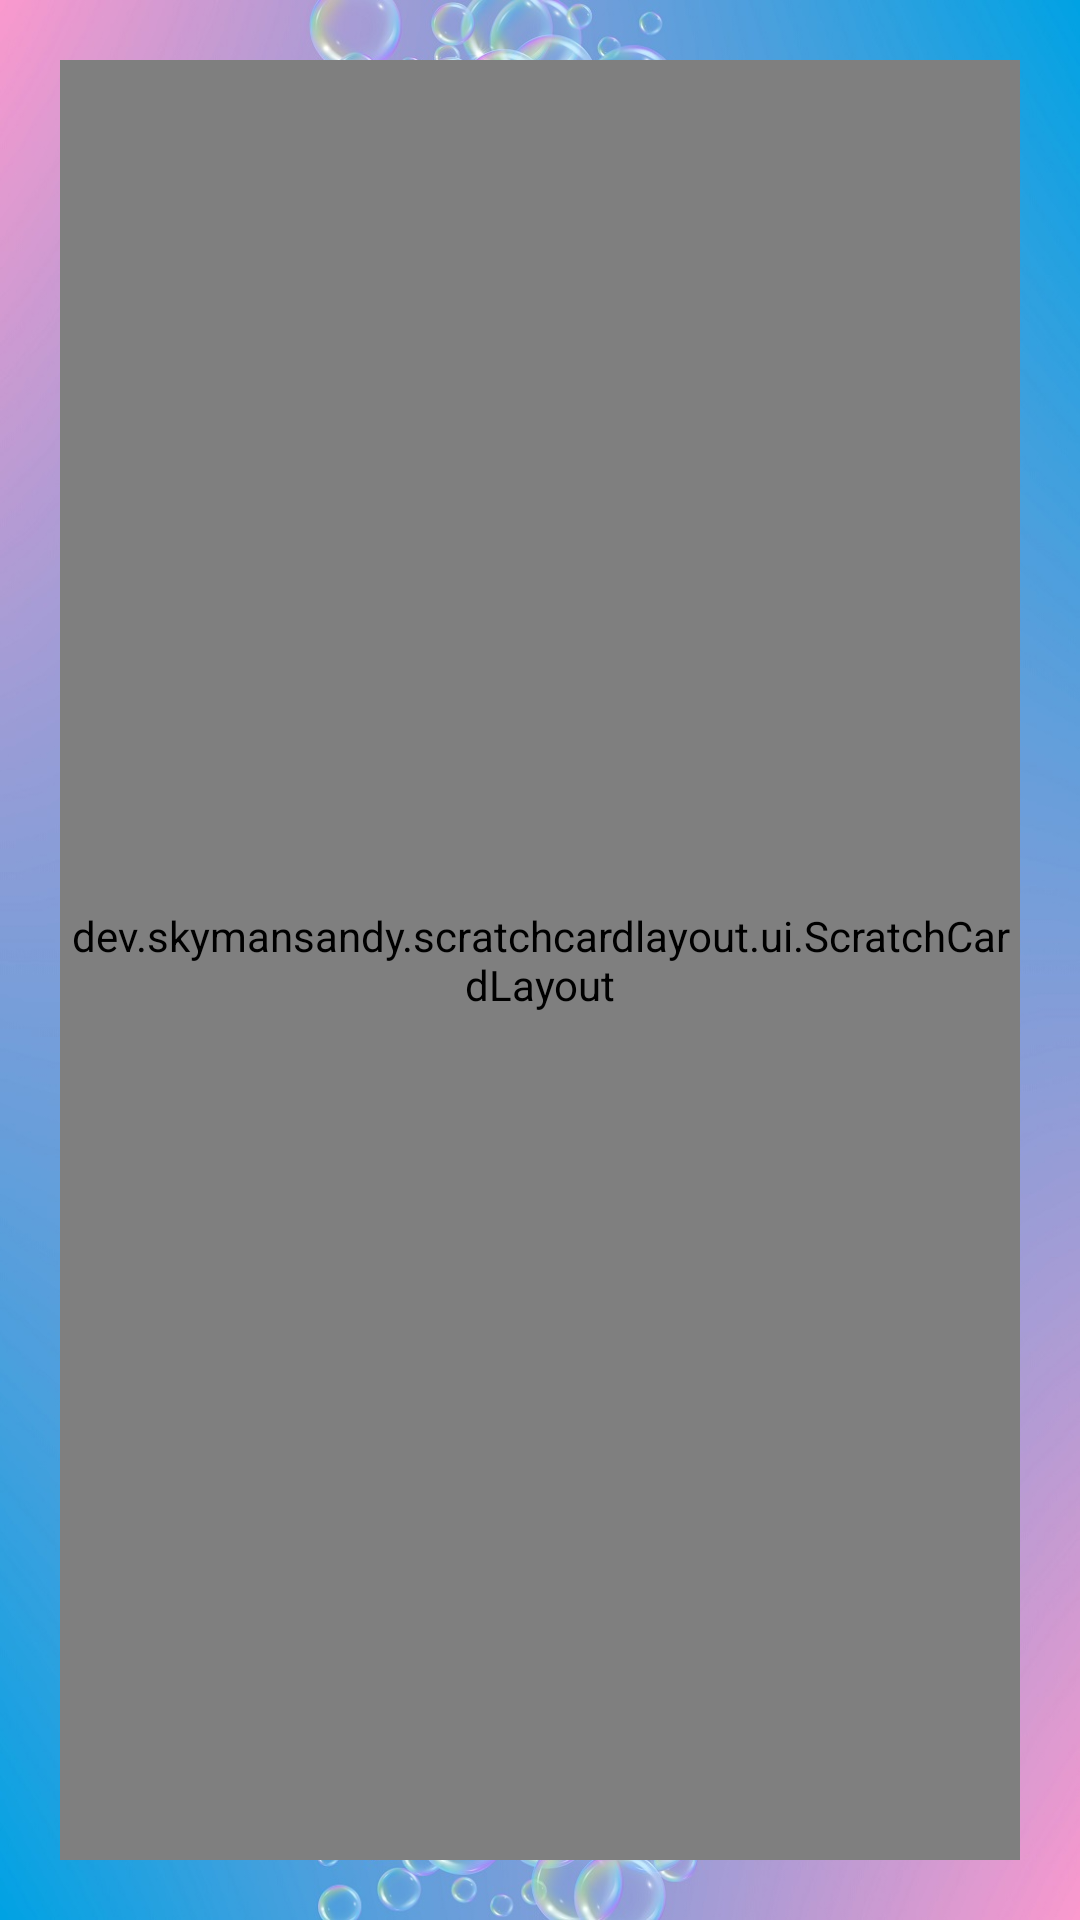

Layout XML and referenced resources for this Android screen:
<!-- AndroidManifest.xml: application theme Theme.CleanCarpetGame -->
<!-- res/layout/activity_game.xml -->
<?xml version="1.0" encoding="utf-8"?>
<layout xmlns:android="http://schemas.android.com/apk/res/android"
    xmlns:app="http://schemas.android.com/apk/res-auto">

    <data>
        <variable
            name="viewmodel"
            type="com.example.cleancarpetgame.game.viewmodel.GameViewModel" />
    </data>

    <androidx.constraintlayout.widget.ConstraintLayout
        android:layout_width="match_parent"
        android:layout_height="match_parent">

        <androidx.appcompat.widget.AppCompatImageView
            android:layout_width="match_parent"
            android:layout_height="match_parent"
            android:background="@drawable/background"
            android:scaleType="fitXY" />

        <dev.skymansandy.scratchcardlayout.ui.ScratchCardLayout
            android:id="@+id/scratch_card"
            android:layout_width="match_parent"
            android:layout_height="match_parent"
            app:scratchDrawable="@drawable/dirt"
            app:scratchEnabled="true"
            android:layout_margin="@dimen/margin_20"
            app:scratchRevealFullAtPercent="99"
            app:scratchWidth="@dimen/scratch_size">

            <androidx.appcompat.widget.AppCompatImageView
                android:id="@+id/carpet_iv"
                android:layout_width="match_parent"
                android:layout_height="match_parent"
                android:scaleType="fitXY" />
        </dev.skymansandy.scratchcardlayout.ui.ScratchCardLayout>


    </androidx.constraintlayout.widget.ConstraintLayout>
</layout>
<!-- resources referenced by this layout -->
<resources>
  <dimen name="margin_20">20dp</dimen>
  <dimen name="scratch_size">40dp</dimen>
  <!-- drawable background: jpg bitmap (drawable, 341062 bytes) -->
  <style name="Theme.CleanCarpetGame" parent="Theme.MaterialComponents.Light.DarkActionBar">
          
          <item name="colorPrimary">@color/purple_500</item>
          <item name="colorPrimaryVariant">@color/purple_700</item>
          <item name="colorOnPrimary">@color/white</item>
          
          <item name="colorSecondary">@color/teal_200</item>
          <item name="colorSecondaryVariant">@color/teal_700</item>
          <item name="colorOnSecondary">@color/black</item>
          
          <item name="android:statusBarColor">?attr/colorPrimaryVariant</item>
          
      </style>
  <color name="purple_500">#FF6200EE</color>
  <color name="purple_700">#FF3700B3</color>
  <color name="white">#FFFFFFFF</color>
  <color name="teal_200">#FF03DAC5</color>
  <color name="teal_700">#FF018786</color>
  <color name="black">#FF000000</color>
</resources>
